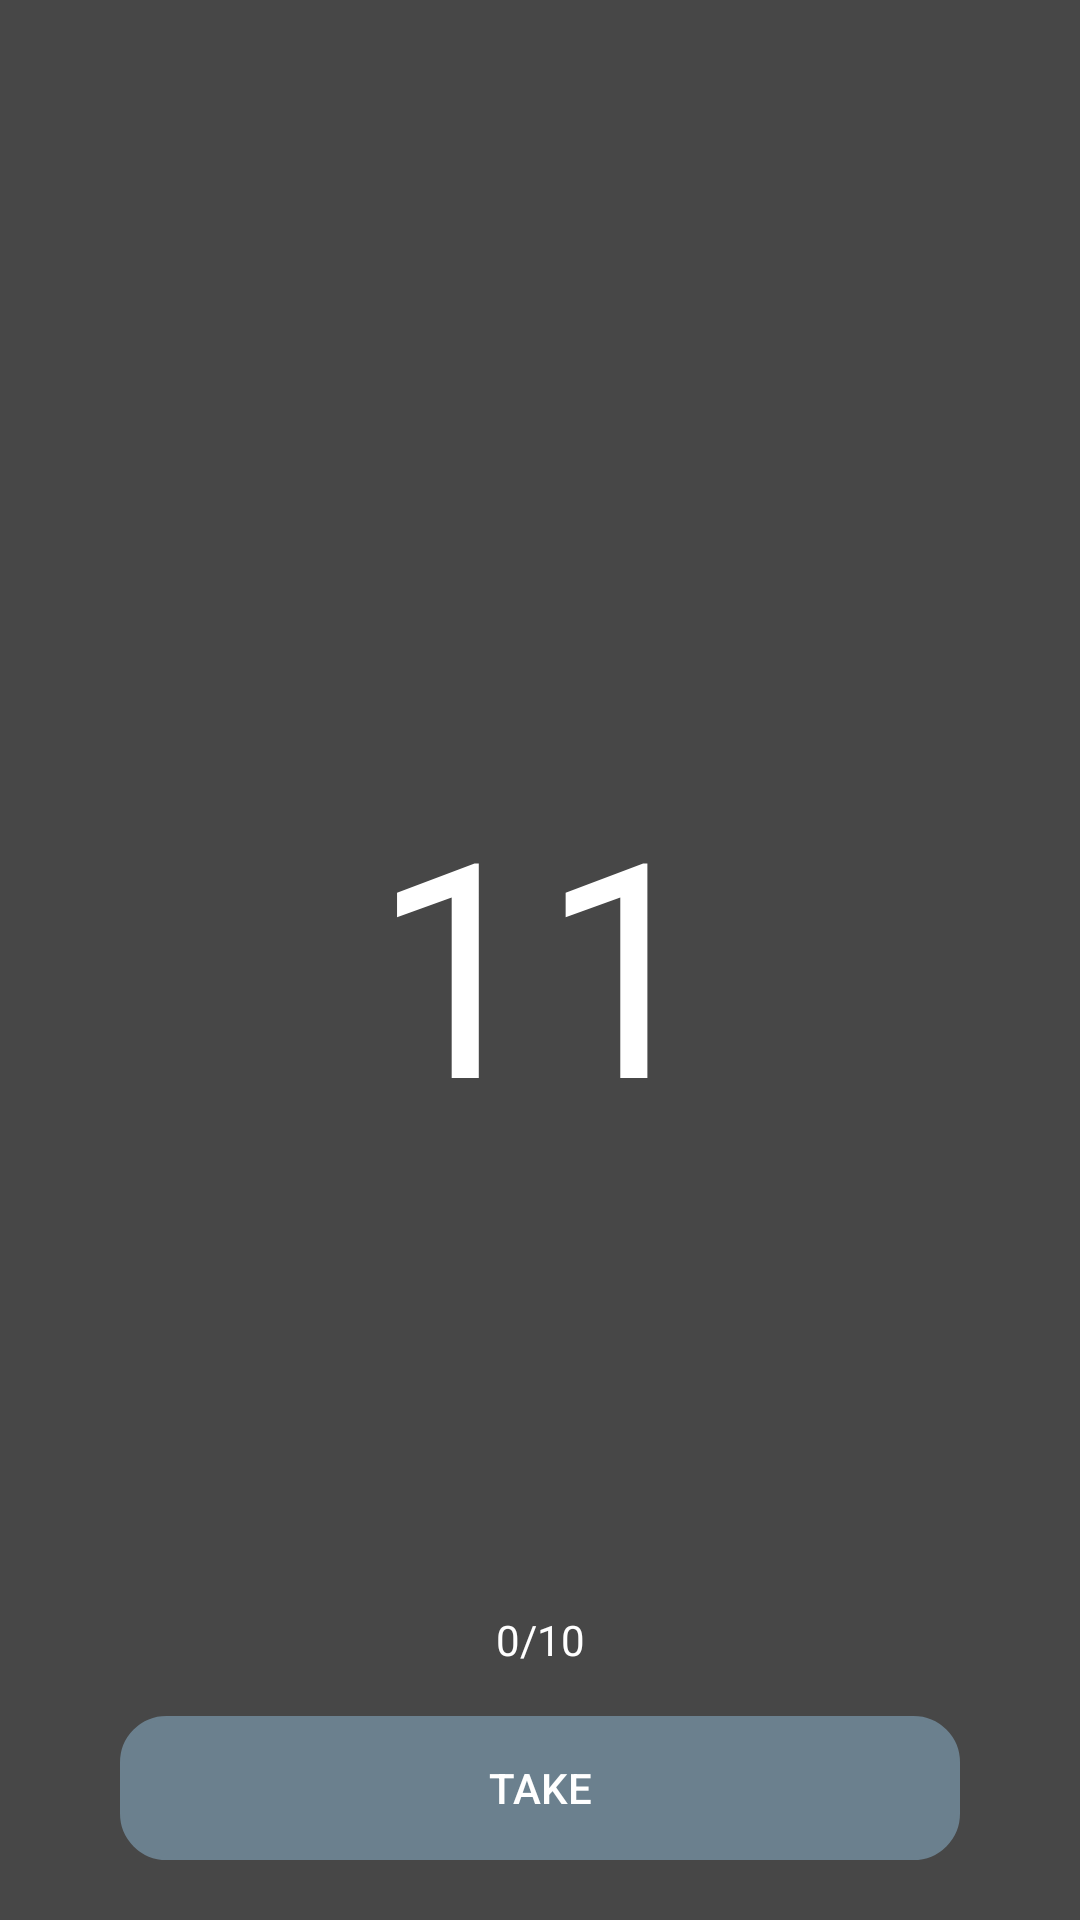

Reconstruct the res/layout file that produces this screen, plus the resources it refers to.
<!-- AndroidManifest.xml: application theme AppTheme -->
<!-- res/layout/activity_taking_exercise.xml -->
<?xml version="1.0" encoding="utf-8"?>
<androidx.constraintlayout.widget.ConstraintLayout xmlns:android="http://schemas.android.com/apk/res/android"
    xmlns:app="http://schemas.android.com/apk/res-auto"
    xmlns:tools="http://schemas.android.com/tools"
    android:layout_width="match_parent"
    android:layout_height="match_parent"
    android:background="@color/darkGray"
    android:padding="20dp"
    tools:context=".TakingExerciseActivity">

    <TextView
        android:id="@+id/RepsTV"
        android:layout_width="match_parent"
        android:layout_height="wrap_content"
        android:gravity="center"
        android:text="11"
        android:textSize="100sp"
        app:layout_constraintBottom_toBottomOf="parent"
        app:layout_constraintEnd_toEndOf="parent"
        app:layout_constraintStart_toStartOf="parent"
        app:layout_constraintTop_toTopOf="parent" />

    <TextView
        android:id="@+id/SetsTV"
        android:layout_width="match_parent"
        android:layout_height="wrap_content"
        android:layout_marginStart="20dp"
        android:layout_marginEnd="20dp"
        android:layout_marginBottom="16dp"
        android:gravity="center"
        android:text="0/10"
        app:layout_constraintBottom_toTopOf="@+id/TakeButton"
        app:layout_constraintEnd_toEndOf="parent"
        app:layout_constraintStart_toStartOf="parent" />

    <Button
        android:id="@+id/TakeButton"
        android:layout_width="match_parent"
        android:layout_height="wrap_content"
        android:layout_marginStart="20dp"
        android:layout_marginEnd="20dp"
        android:background="@drawable/round_button"
        android:backgroundTint="@color/blueish"
        android:text="Take"
        android:onClick="TakeButton"
        app:layout_constraintBottom_toBottomOf="parent"
        app:layout_constraintEnd_toEndOf="parent"
        app:layout_constraintStart_toStartOf="parent" />

</androidx.constraintlayout.widget.ConstraintLayout>
<!-- resources referenced by this layout -->
<resources>
  <color name="blueish">#6B808E</color>
  <color name="darkGray">#474747</color>
  <!-- drawable round_button (drawable) -->
  <?xml version="1.0" encoding="utf-8"?>
  <selector xmlns:android="http://schemas.android.com/apk/res/android">
      <item>
          <shape android:shape="rectangle">
              <corners android:radius="15dp" />
              <stroke android:width="1dip" android:color="#5e7974" />
          </shape>
      </item>
  </selector>
  <style name="AppTheme" parent="Theme.MaterialComponents.Light.DarkActionBar">
          
          <item name="colorPrimary">@color/colorPrimary</item>
          <item name="colorPrimaryDark">@color/colorPrimaryDark</item>
          <item name="colorAccent">@color/colorAccent</item>
          <item name="android:textColor">@color/white</item>
          <item name="android:itemBackground">@color/darkGray</item>
          <item name="overlapAnchor">false</item>
          <item name="android:dropDownVerticalOffset">?attr/actionBarSize</item>
      </style>
  <color name="colorPrimary">#707070</color>
  <color name="colorPrimaryDark">#707070</color>
  <color name="colorAccent">#707070</color>
  <color name="white">#FFFFFF</color>
</resources>
